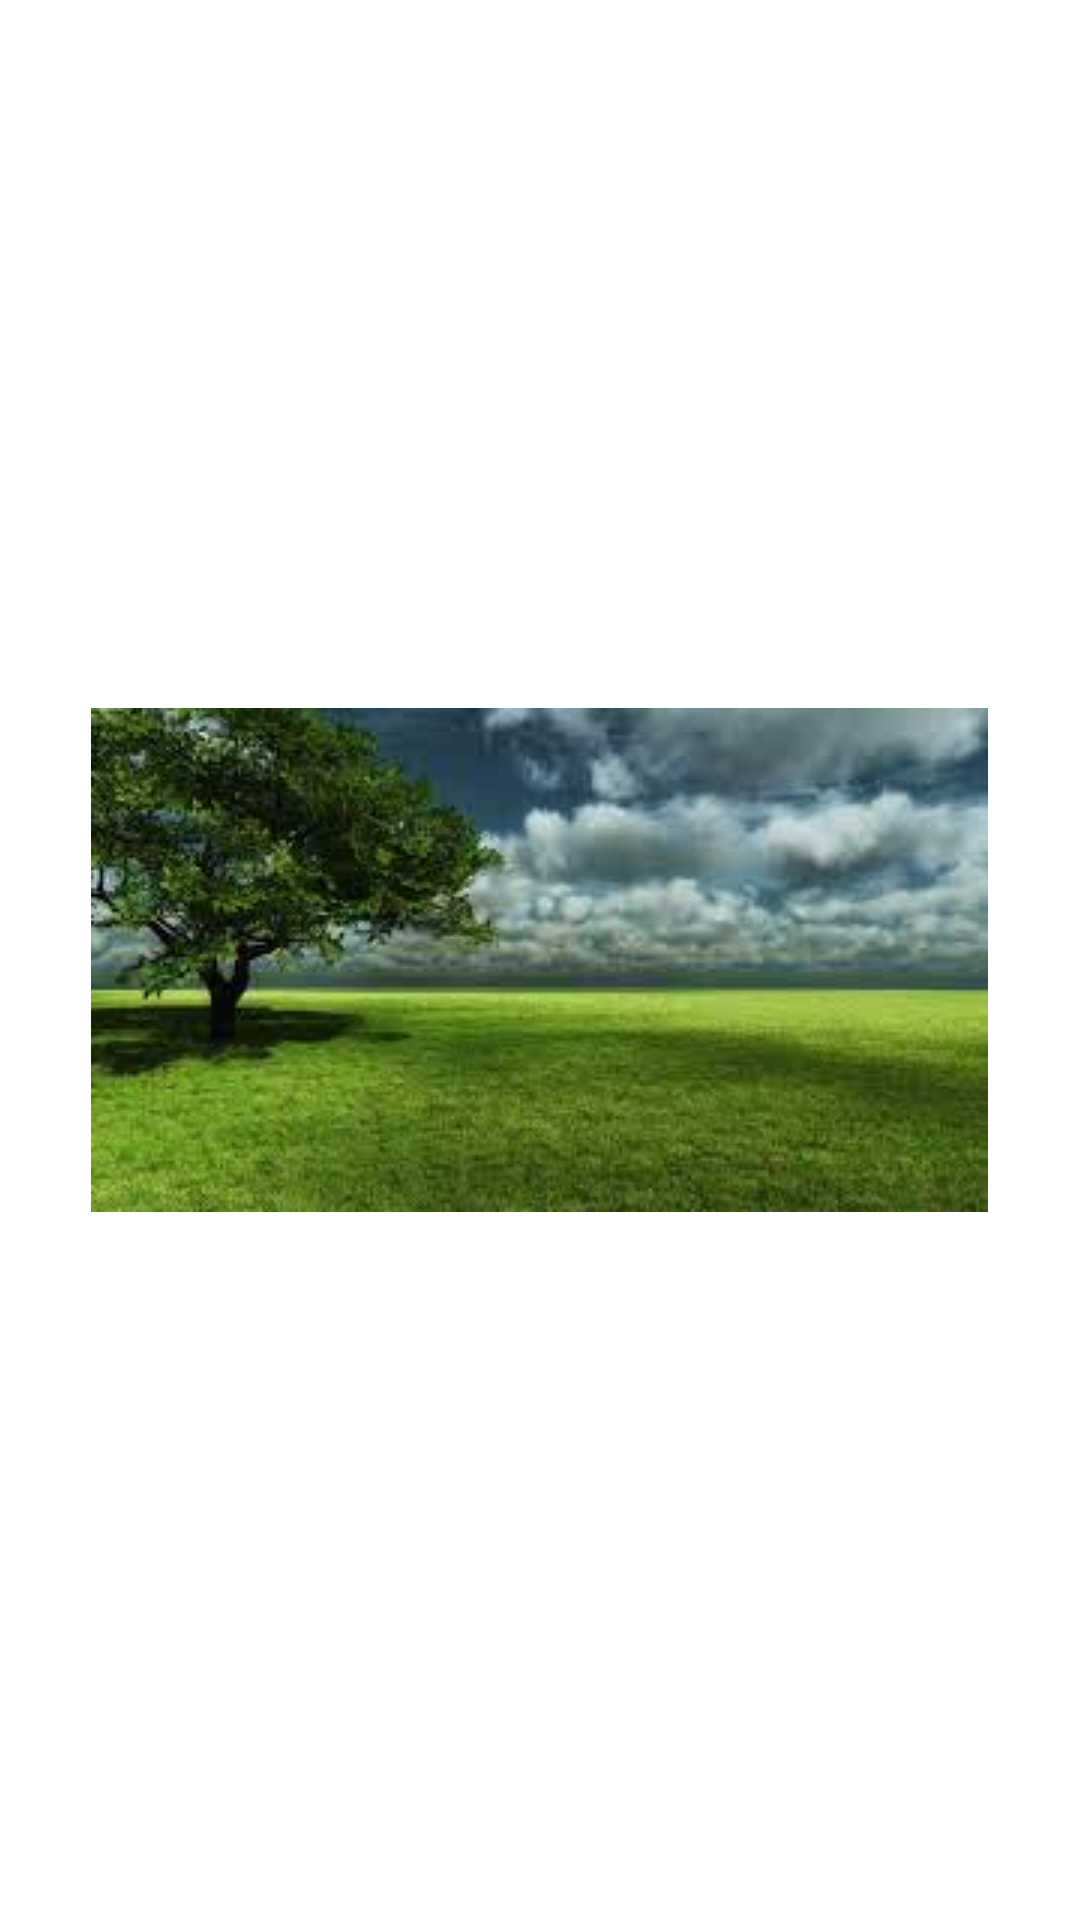

Write the Android layout XML for this screen, with the resource values it uses.
<!-- AndroidManifest.xml: application theme Theme.AndroidFirst -->
<!-- res/layout/activity_main2.xml -->
<?xml version="1.0" encoding="utf-8"?>
<LinearLayout xmlns:android="http://schemas.android.com/apk/res/android"
    xmlns:app="http://schemas.android.com/apk/res-auto"
    xmlns:tools="http://schemas.android.com/tools"
    android:layout_width="match_parent"
    android:layout_height="match_parent"
    android:gravity="center"
    tools:context=".Main2Activity">
    <ImageView
        android:layout_width="wrap_content"
        android:layout_height="wrap_content"
        android:src="@drawable/natural"/>
</LinearLayout>
<!-- resources referenced by this layout -->
<resources>
  <!-- drawable natural: gif bitmap (drawable, 8393 bytes) -->
  <style name="Theme.AndroidFirst" parent="Theme.MaterialComponents.DayNight.DarkActionBar">
          
          <item name="colorPrimary">@color/purple_500</item>
          <item name="colorPrimaryVariant">@color/purple_700</item>
          <item name="colorOnPrimary">@color/white</item>
          
          <item name="colorSecondary">@color/teal_200</item>
          <item name="colorSecondaryVariant">@color/teal_700</item>
          <item name="colorOnSecondary">@color/black</item>
          
          <item name="android:statusBarColor">?attr/colorPrimaryVariant</item>
          
      </style>
  <!-- not gathered from this repository: default colours our renderer supplied (Android Studio template values) -->
  <color name="purple_500">#FF6200EE</color>
  <color name="purple_700">#FF3700B3</color>
  <color name="teal_200">#FF03DAC5</color>
  <color name="teal_700">#FF018786</color>
  <color name="black">#FF000000</color>
  <color name="white">#FFFFFFFF</color>
</resources>
